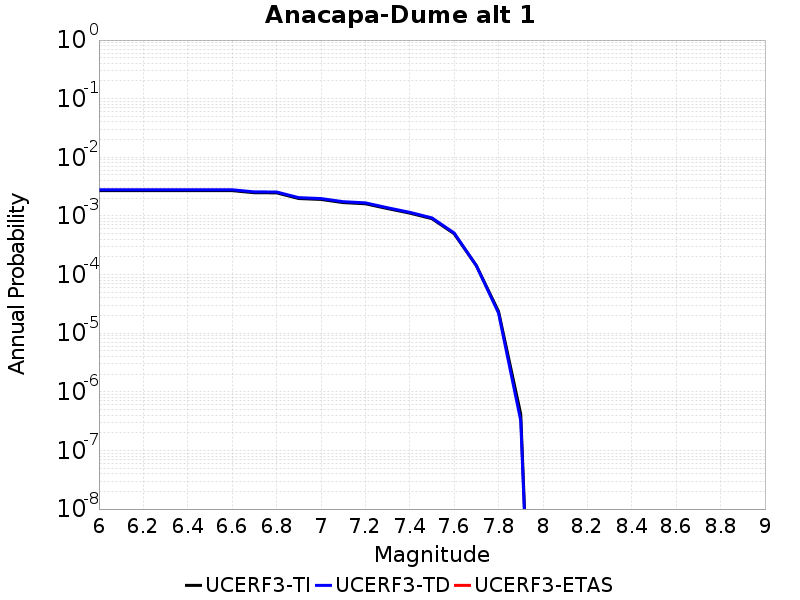

Source data for this figure (header and first rows):
Magnitude, UCERF3-TI Prob, UCERF3-TD Prob, UCERF3-ETAS Prob
6.0, 0.002703, 0.002796, 0.0
6.1, 0.002703, 0.002796, 0.0
6.2, 0.002703, 0.002796, 0.0
6.3, 0.002703, 0.002796, 0.0
6.4, 0.002703, 0.002796, 0.0
6.5, 0.002703, 0.002796, 0.0
6.6, 0.002703, 0.002796, 0.0
6.7, 0.002485, 0.002572, 0.0
6.8, 0.002477, 0.002563, 0.0
6.9, 0.001981, 0.002051, 0.0
7.0, 0.001912, 0.00198, 0.0
7.1, 0.001689, 0.00175, 0.0
7.2, 0.001613, 0.001672, 0.0
7.3, 0.001335, 0.00138, 0.0
7.4, 0.001118, 0.001152, 0.0
7.5, 8.990063E-4, 9.2592643E-4, 0.0
7.6, 4.9774844E-4, 5.122016E-4, 0.0
7.7, 1.4205484E-4, 1.4172084E-4, 0.0
7.8, 2.348947E-5, 2.199023E-5, 0.0
7.9, 4.1781706E-7, 3.2131297E-7, 0.0
